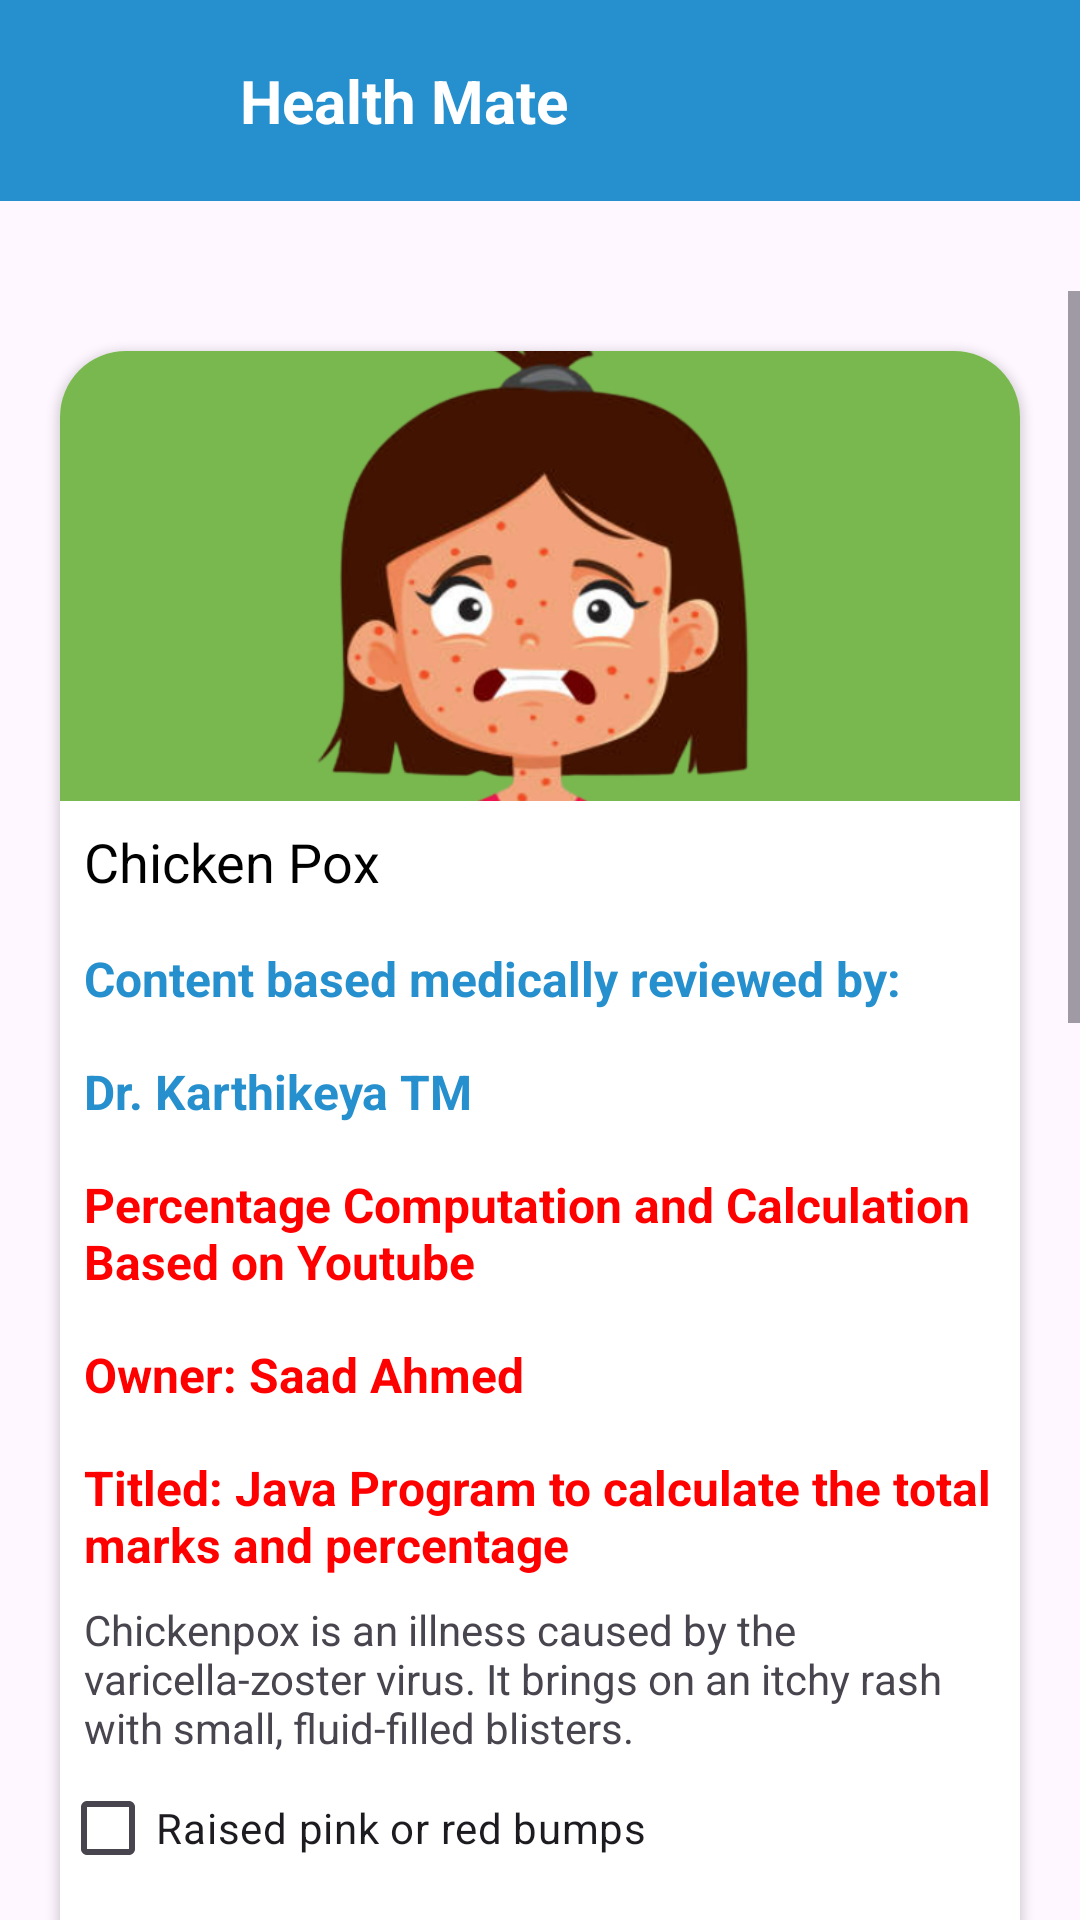

Write the Android layout XML for this screen, with the resource values it uses.
<!-- AndroidManifest.xml: application theme Theme.ITEHM -->
<!-- res/layout/activity_chickenpox.xml -->
<?xml version="1.0" encoding="utf-8"?>
<LinearLayout xmlns:android="http://schemas.android.com/apk/res/android"
    xmlns:tools="http://schemas.android.com/tools"
    android:layout_width="match_parent"
    android:layout_height="match_parent"
    xmlns:app="http://schemas.android.com/apk/res-auto"
    android:orientation="vertical"
    tools:context=".Chickenpox">

    <include layout="@layout/toolbar"/>

    <ScrollView
        android:layout_width="match_parent"
        android:layout_height="match_parent">

        <LinearLayout
            android:layout_width="match_parent"
            android:layout_height="match_parent"
            android:gravity="center_vertical"
            android:orientation="vertical">

            <androidx.cardview.widget.CardView
                android:id="@+id/burn"
                android:layout_width="match_parent"
                android:layout_height="wrap_content"
                android:layout_margin="20dp"
                app:cardCornerRadius="22dp">

                <LinearLayout
                    android:layout_width="match_parent"
                    android:layout_height="wrap_content"
                    android:orientation="vertical"
                    android:paddingBottom="130dp">

                    <ImageView
                        android:id="@+id/bannerIv1"
                        android:layout_width="match_parent"
                        android:layout_height="150dp"
                        android:background="@color/colorGreen"
                        android:scaleType="centerCrop"
                        android:src="@drawable/chickenpox" />

                    <TextView
                        android:layout_width="match_parent"
                        android:layout_height="wrap_content"
                        android:padding="8dp"
                        android:text="Chicken Pox"
                        android:textColor="@color/colorBlack"
                        android:textSize="18sp" />

                    <TextView
                        android:layout_width="match_parent"
                        android:layout_height="wrap_content"
                        android:padding="8dp"
                        android:text="Content based medically reviewed by:"
                        android:textColor="@color/colorBlue"
                        android:textStyle="bold"
                        android:textSize="16sp" />

                    <TextView
                        android:layout_width="match_parent"
                        android:layout_height="wrap_content"
                        android:padding="8dp"
                        android:text="Dr. Karthikeya TM"
                        android:textColor="@color/colorBlue"
                        android:textStyle="bold"
                        android:textSize="16sp" />

                    <TextView
                        android:layout_width="match_parent"
                        android:layout_height="wrap_content"
                        android:padding="8dp"
                        android:text="Percentage Computation and Calculation Based on Youtube"
                        android:textColor="@color/colorRed"
                        android:textStyle="bold"
                        android:textSize="16sp" />

                    <TextView
                        android:layout_width="match_parent"
                        android:layout_height="wrap_content"
                        android:padding="8dp"
                        android:text="Owner: Saad Ahmed"
                        android:textColor="@color/colorRed"
                        android:textStyle="bold"
                        android:textSize="16sp" />

                    <TextView
                        android:id="@+id/yt"
                        android:layout_width="match_parent"
                        android:layout_height="wrap_content"
                        android:padding="8dp"
                        android:text="Titled: Java Program to calculate the total marks and percentage"
                        android:textColor="@color/colorRed"
                        android:textStyle="bold"
                        android:textSize="16sp" />

                    <TextView
                        android:layout_width="match_parent"
                        android:layout_height="wrap_content"
                        android:layout_marginStart="8dp"
                        android:layout_marginLeft="8dp"
                        android:ellipsize="end"
                        android:maxLines="3"
                        android:minLines="3"
                        android:text="Chickenpox is an illness caused by the varicella-zoster virus. It brings on an itchy rash with small, fluid-filled blisters." />

                    <CheckBox
                        android:id="@+id/checkBox1"
                        android:layout_width="wrap_content"
                        android:layout_height="wrap_content"
                        android:backgroundTint="@color/colorBlue"
                        android:text="Raised pink or red bumps" />

                    <CheckBox
                        android:id="@+id/checkBox2"
                        android:layout_width="wrap_content"
                        android:layout_height="wrap_content"
                        android:text="Fluid filled blister bumps" />

                    <CheckBox
                        android:id="@+id/checkBox3"
                        android:layout_width="wrap_content"
                        android:layout_height="wrap_content"
                        android:text="Crusts and scabs that cover the broken blisters" />

                    <CheckBox
                        android:id="@+id/checkBox4"
                        android:layout_width="wrap_content"
                        android:layout_height="wrap_content"
                        android:text="Fever" />

                    <CheckBox
                        android:id="@+id/checkBox5"
                        android:layout_width="wrap_content"
                        android:layout_height="wrap_content"
                        android:text="Loss of appetite" />

                    <CheckBox
                        android:id="@+id/checkBox6"
                        android:layout_width="wrap_content"
                        android:layout_height="wrap_content"
                        android:text="Headache" />

                    <CheckBox
                        android:id="@+id/checkBox7"
                        android:layout_width="wrap_content"
                        android:layout_height="wrap_content"
                        android:text="Tiredness and a general feeling of being unwell" />

                    <Button
                        android:id="@+id/checkButton"
                        android:layout_width="match_parent"
                        android:layout_height="wrap_content"
                        android:backgroundTint="@color/colorBlue"
                        android:text="Check Symptoms" />

                    <ProgressBar
                        android:id="@+id/progressBar"
                        android:layout_width="match_parent"
                        android:layout_height="20dp"
                        android:layout_marginHorizontal="5dp"
                        android:layout_marginVertical="5dp"
                        style="@android:style/Widget.ProgressBar.Horizontal"
                        android:max="100"
                        android:progress="0"
                        android:progressTint="@color/colorPrimary"
                        android:backgroundTint="@color/colorBlue" />

                    <TextView
                        android:id="@+id/resultTextView"
                        android:layout_width="wrap_content"
                        android:layout_height="wrap_content"
                        android:layout_marginLeft="20dp"
                        android:layout_marginTop="16dp"
                        android:layout_marginRight="20dp"
                        android:text="Result:"
                        android:textAppearance="?android:textAppearanceMedium"
                        android:textStyle="bold" />

                    <ImageView
                        android:id="@+id/disclaimerIcon"
                        android:layout_width="100dp"
                        android:layout_height="100dp"
                        android:src="@drawable/dis"
                        android:layout_gravity="center_horizontal"
                        android:layout_marginTop="16dp"
                        android:clickable="true"
                        android:contentDescription="Disclaimer Icon" />

                </LinearLayout>
            </androidx.cardview.widget.CardView>
        </LinearLayout>
    </ScrollView>
</LinearLayout>
<!-- res/layout/toolbar.xml (included above) -->
<?xml version="1.0" encoding="utf-8"?>
<RelativeLayout xmlns:android="http://schemas.android.com/apk/res/android"
    android:layout_width="match_parent"
    android:layout_height="wrap_content"
    xmlns:tools="http://schemas.android.com/tools">

    <RelativeLayout
        android:layout_width="match_parent"
        android:layout_height="wrap_content"
        android:background="@color/colorBlue"
        android:padding="20dp"
        android:layout_marginBottom="30dp">

        <ImageView
            android:layout_width="wrap_content"
            android:layout_height="wrap_content"
            android:src="@drawable/ic_homee"
            android:id="@+id/right_icon"/>
        <TextView
            android:layout_width="wrap_content"
            android:layout_height="wrap_content"
            android:text="Health Mate"
            android:layout_marginStart="60dp"
            android:textSize="20sp"
            android:id="@+id/toolbar_title"
            android:textColor="@color/colorWhite"
            android:textStyle="bold"/>
        <ImageView
            android:layout_width="wrap_content"
            android:layout_height="wrap_content"
            android:layout_alignParentEnd="true"
            android:src="@drawable/ic_returnn"
            android:id="@+id/left_icon"/>


    </RelativeLayout>




</RelativeLayout>
<!-- resources referenced by this layout -->
<resources>
  <color name="colorBlack">#000000</color>
  <color name="colorBlue">#268FCD</color>
  <color name="colorGreen">#79B84E</color>
  <color name="colorPrimary">#79B84E</color>
  <color name="colorRed">#FF0000</color>
  <color name="colorWhite">#ffffff</color>
  <!-- drawable chickenpox: png bitmap (drawable, 101412 bytes) -->
  <!-- drawable dis: png bitmap (drawable, 221504 bytes) -->
  <style name="Theme.ITEHM" parent="Base.Theme.ITEHM" />
  <style name="Base.Theme.ITEHM" parent="Theme.Material3.DayNight.NoActionBar">
          
          
      </style>
</resources>
